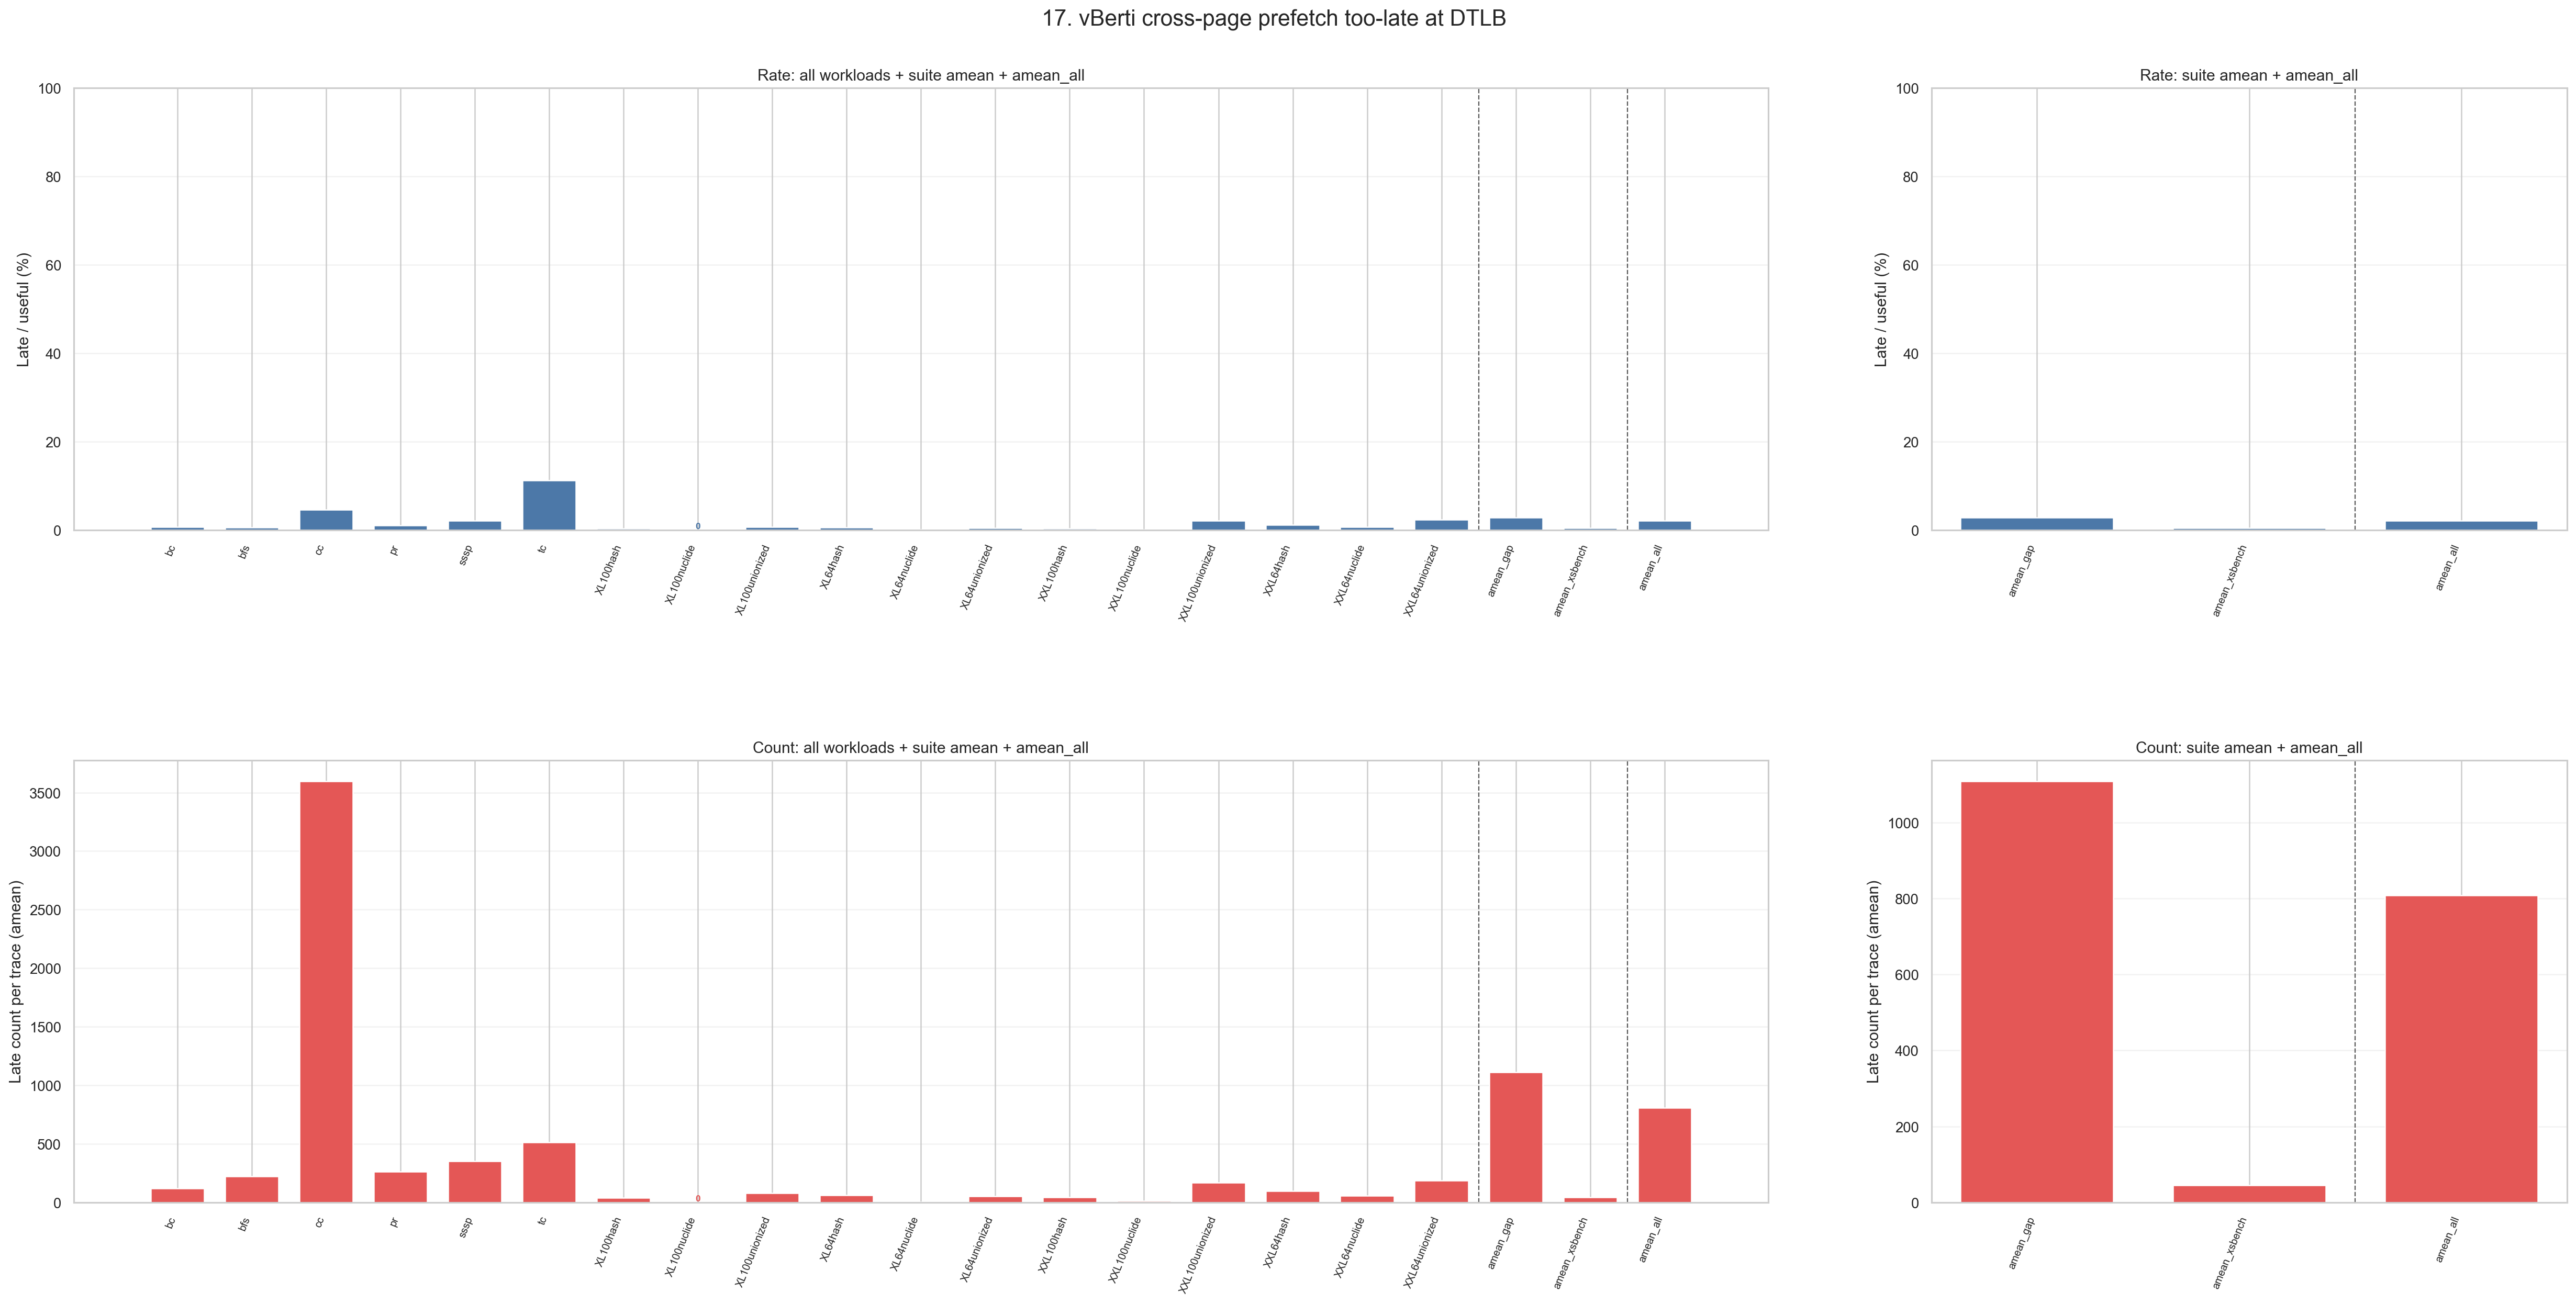

Values plotted in this chart, from the file beside it:
level, dataset, workload, label, aggregation, num_traces, dtlb_late_among_useful_pct, dtlb_late_among_useful_pct_n, dtlb_cross_late, dtlb_cross_late_n
workload, gap, bc, bc, trace_equal_amean, 11, 0.7384, 11, 119.9, 11
workload, gap, bfs, bfs, trace_equal_amean, 18, 0.6634, 18, 223.7, 18
workload, gap, cc, cc, trace_equal_amean, 18, 4.6, 18, 3597, 18
workload, gap, pr, pr, trace_equal_amean, 8, 1.062, 8, 262.5, 8
workload, gap, sssp, sssp, trace_equal_amean, 10, 2.187, 10, 349.7, 10
workload, gap, tc, tc, trace_equal_amean, 6, 11.3, 6, 512.3, 6
workload, xsbench, xsbench_XL100hash, XL100hash, trace_equal_amean, 2, 0.3752, 2, 39.0, 2
workload, xsbench, xsbench_XL100nuclide, XL100nuclide, trace_equal_amean, 4, 0.0, 4, 0.0, 4
workload, xsbench, xsbench_XL100unionized, XL100unionized, trace_equal_amean, 1, 0.7517, 1, 77.0, 1
workload, xsbench, xsbench_XL64hash, XL64hash, trace_equal_amean, 2, 0.6519, 2, 62.0, 2
workload, xsbench, xsbench_XL64nuclide, XL64nuclide, trace_equal_amean, 1, 0.1196, 1, 1.0, 1
workload, xsbench, xsbench_XL64unionized, XL64unionized, trace_equal_amean, 1, 0.4985, 1, 51.0, 1
workload, xsbench, xsbench_XXL100hash, XXL100hash, trace_equal_amean, 3, 0.3922, 3, 43.0, 3
workload, xsbench, xsbench_XXL100nuclide, XXL100nuclide, trace_equal_amean, 7, 0.116, 7, 11.86, 7
workload, xsbench, xsbench_XXL100unionized, XXL100unionized, trace_equal_amean, 1, 2.214, 1, 170.0, 1
workload, xsbench, xsbench_XXL64hash, XXL64hash, trace_equal_amean, 2, 1.267, 2, 98.0, 2
workload, xsbench, xsbench_XXL64nuclide, XXL64nuclide, trace_equal_amean, 3, 0.765, 3, 58.67, 3
workload, xsbench, xsbench_XXL64unionized, XXL64unionized, trace_equal_amean, 1, 2.395, 1, 185.0, 1
benchmark, gap, , amean_gap, trace_equal_amean, 71, 2.831, 71, 1109, 71
benchmark, xsbench, , amean_xsbench, trace_equal_amean, 28, 0.5304, 28, 45.36, 28
all, all, , amean_all, trace_equal_amean, 99, 2.18, 99, 808.4, 99
